The GitHub repository mustakinshvn/PDS-12-24 contains a labelled image folder "nap chai" with 12 categories: train den, train do, train hong, train trang, train vang, train xanh la, val den, val do, val hong, val trang, val vang, val xanh la. Examples follow, each with its label.

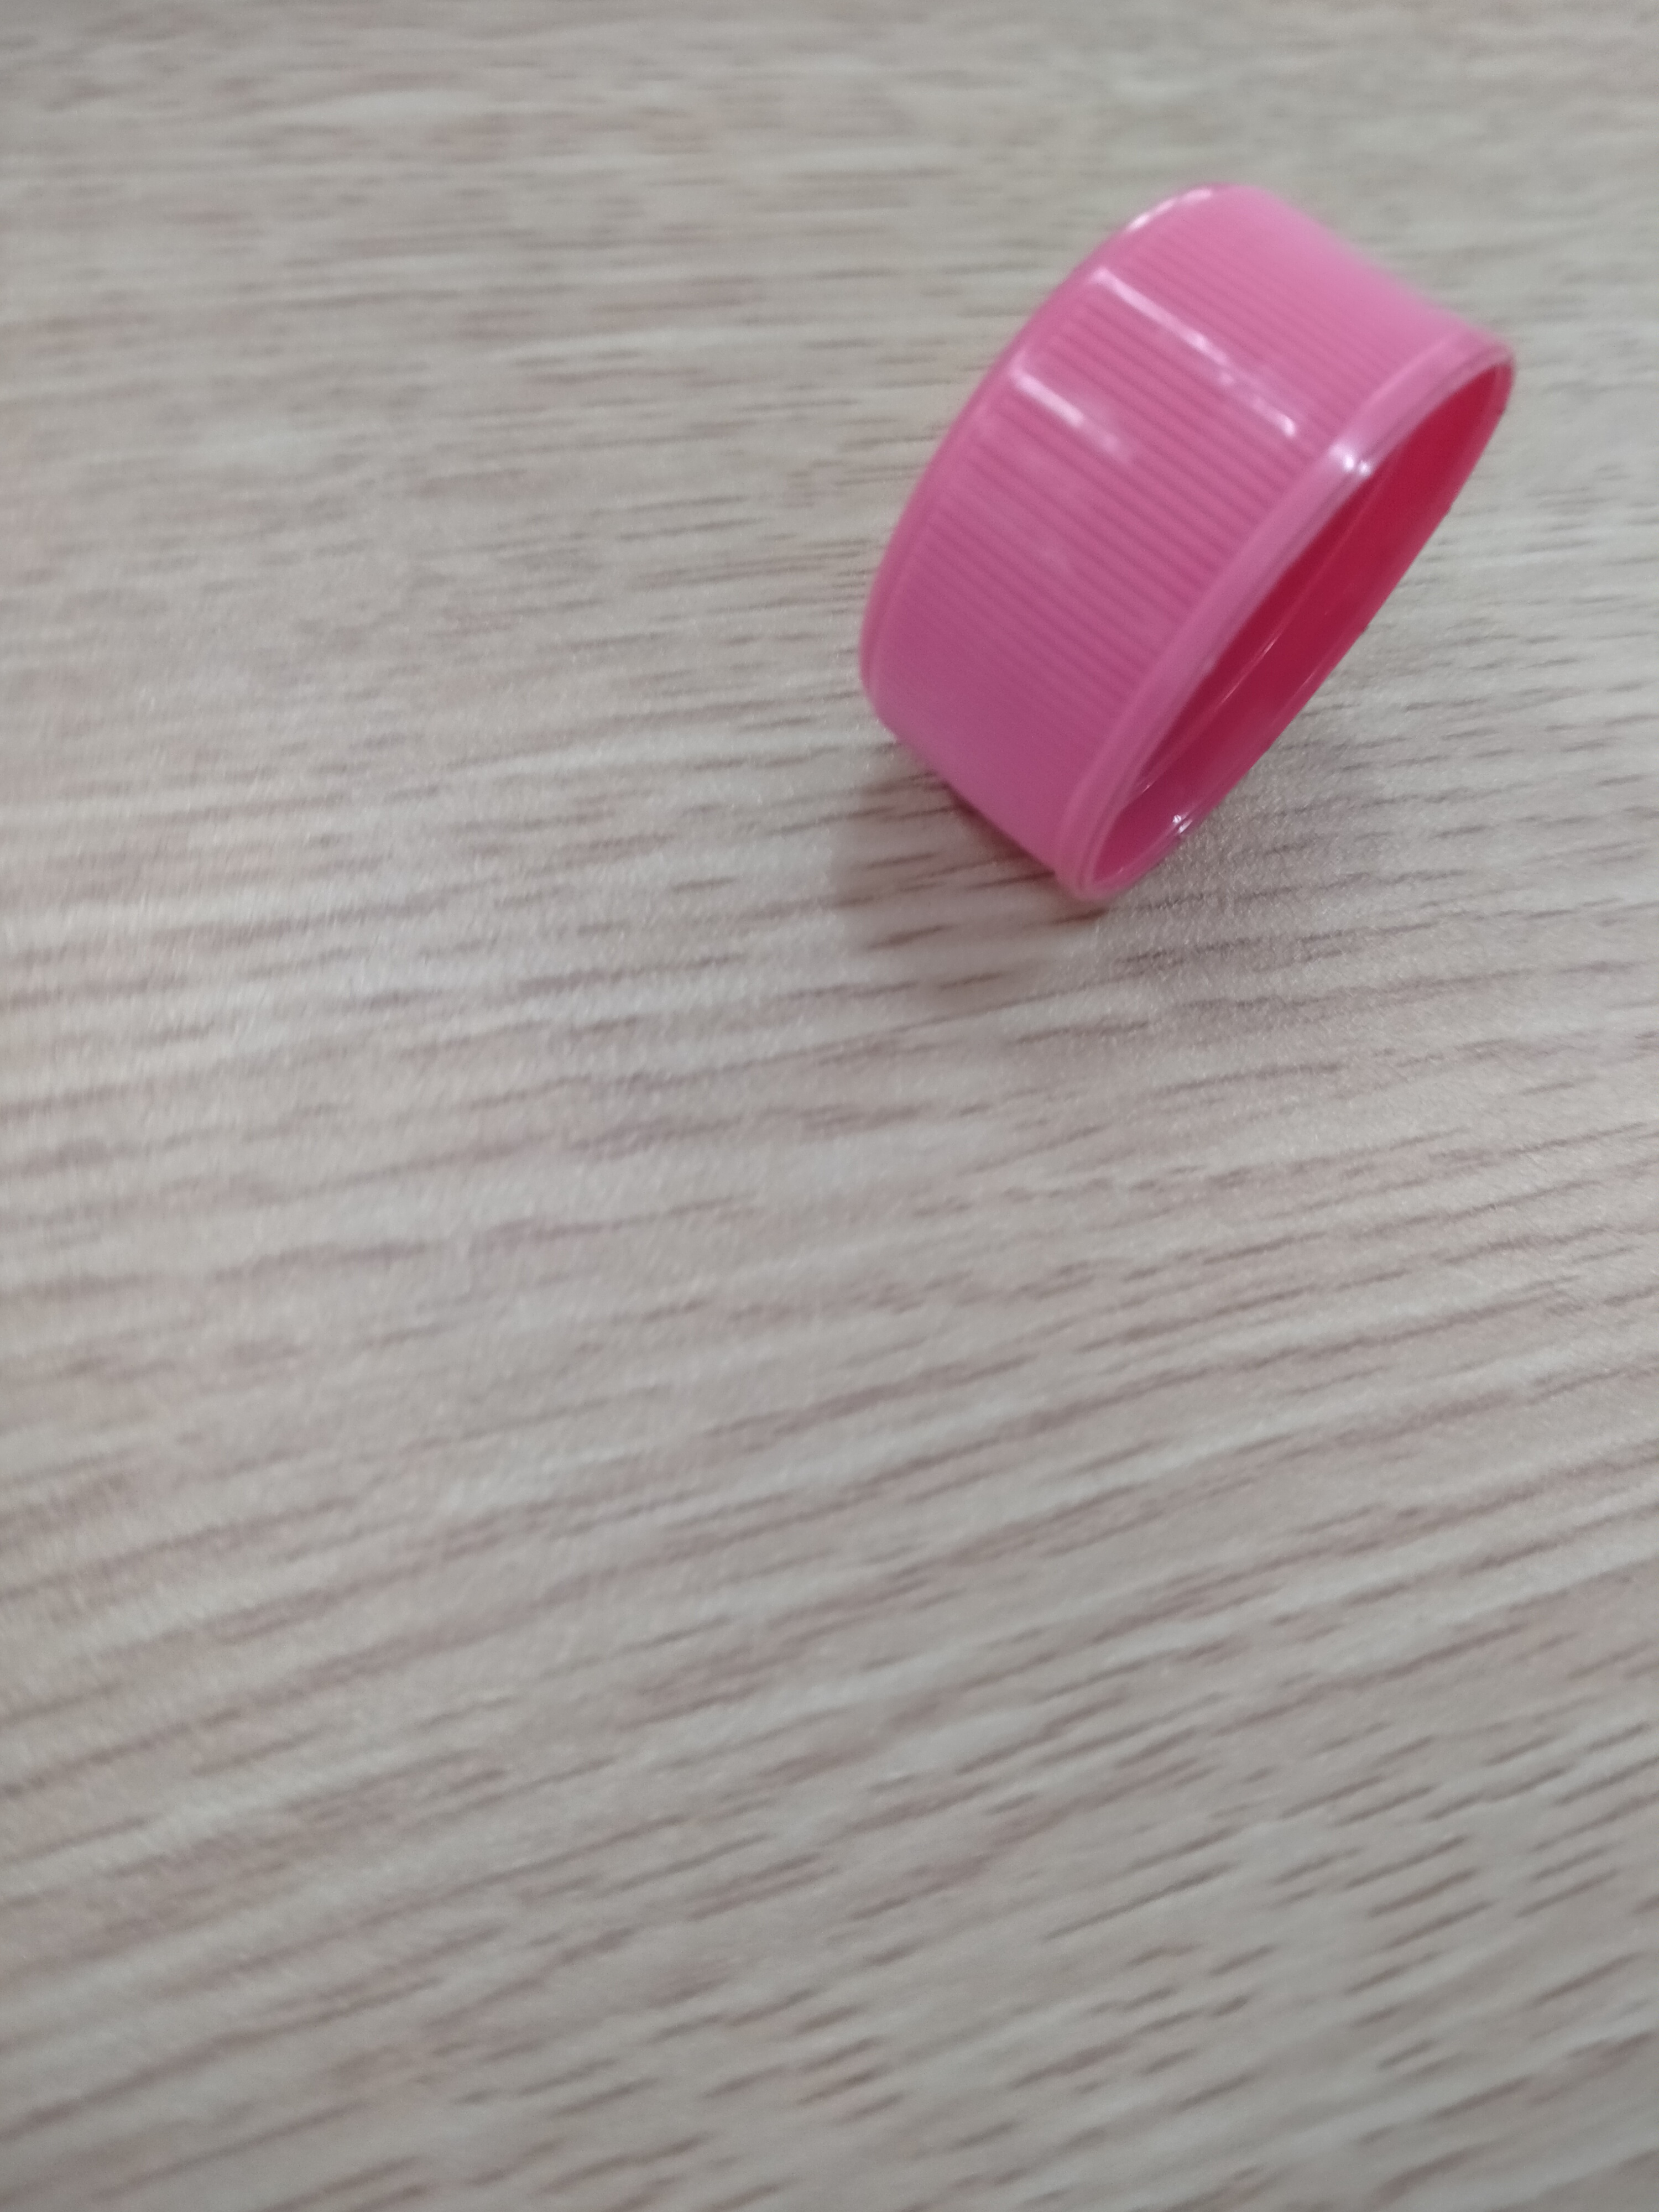
Label: val hong

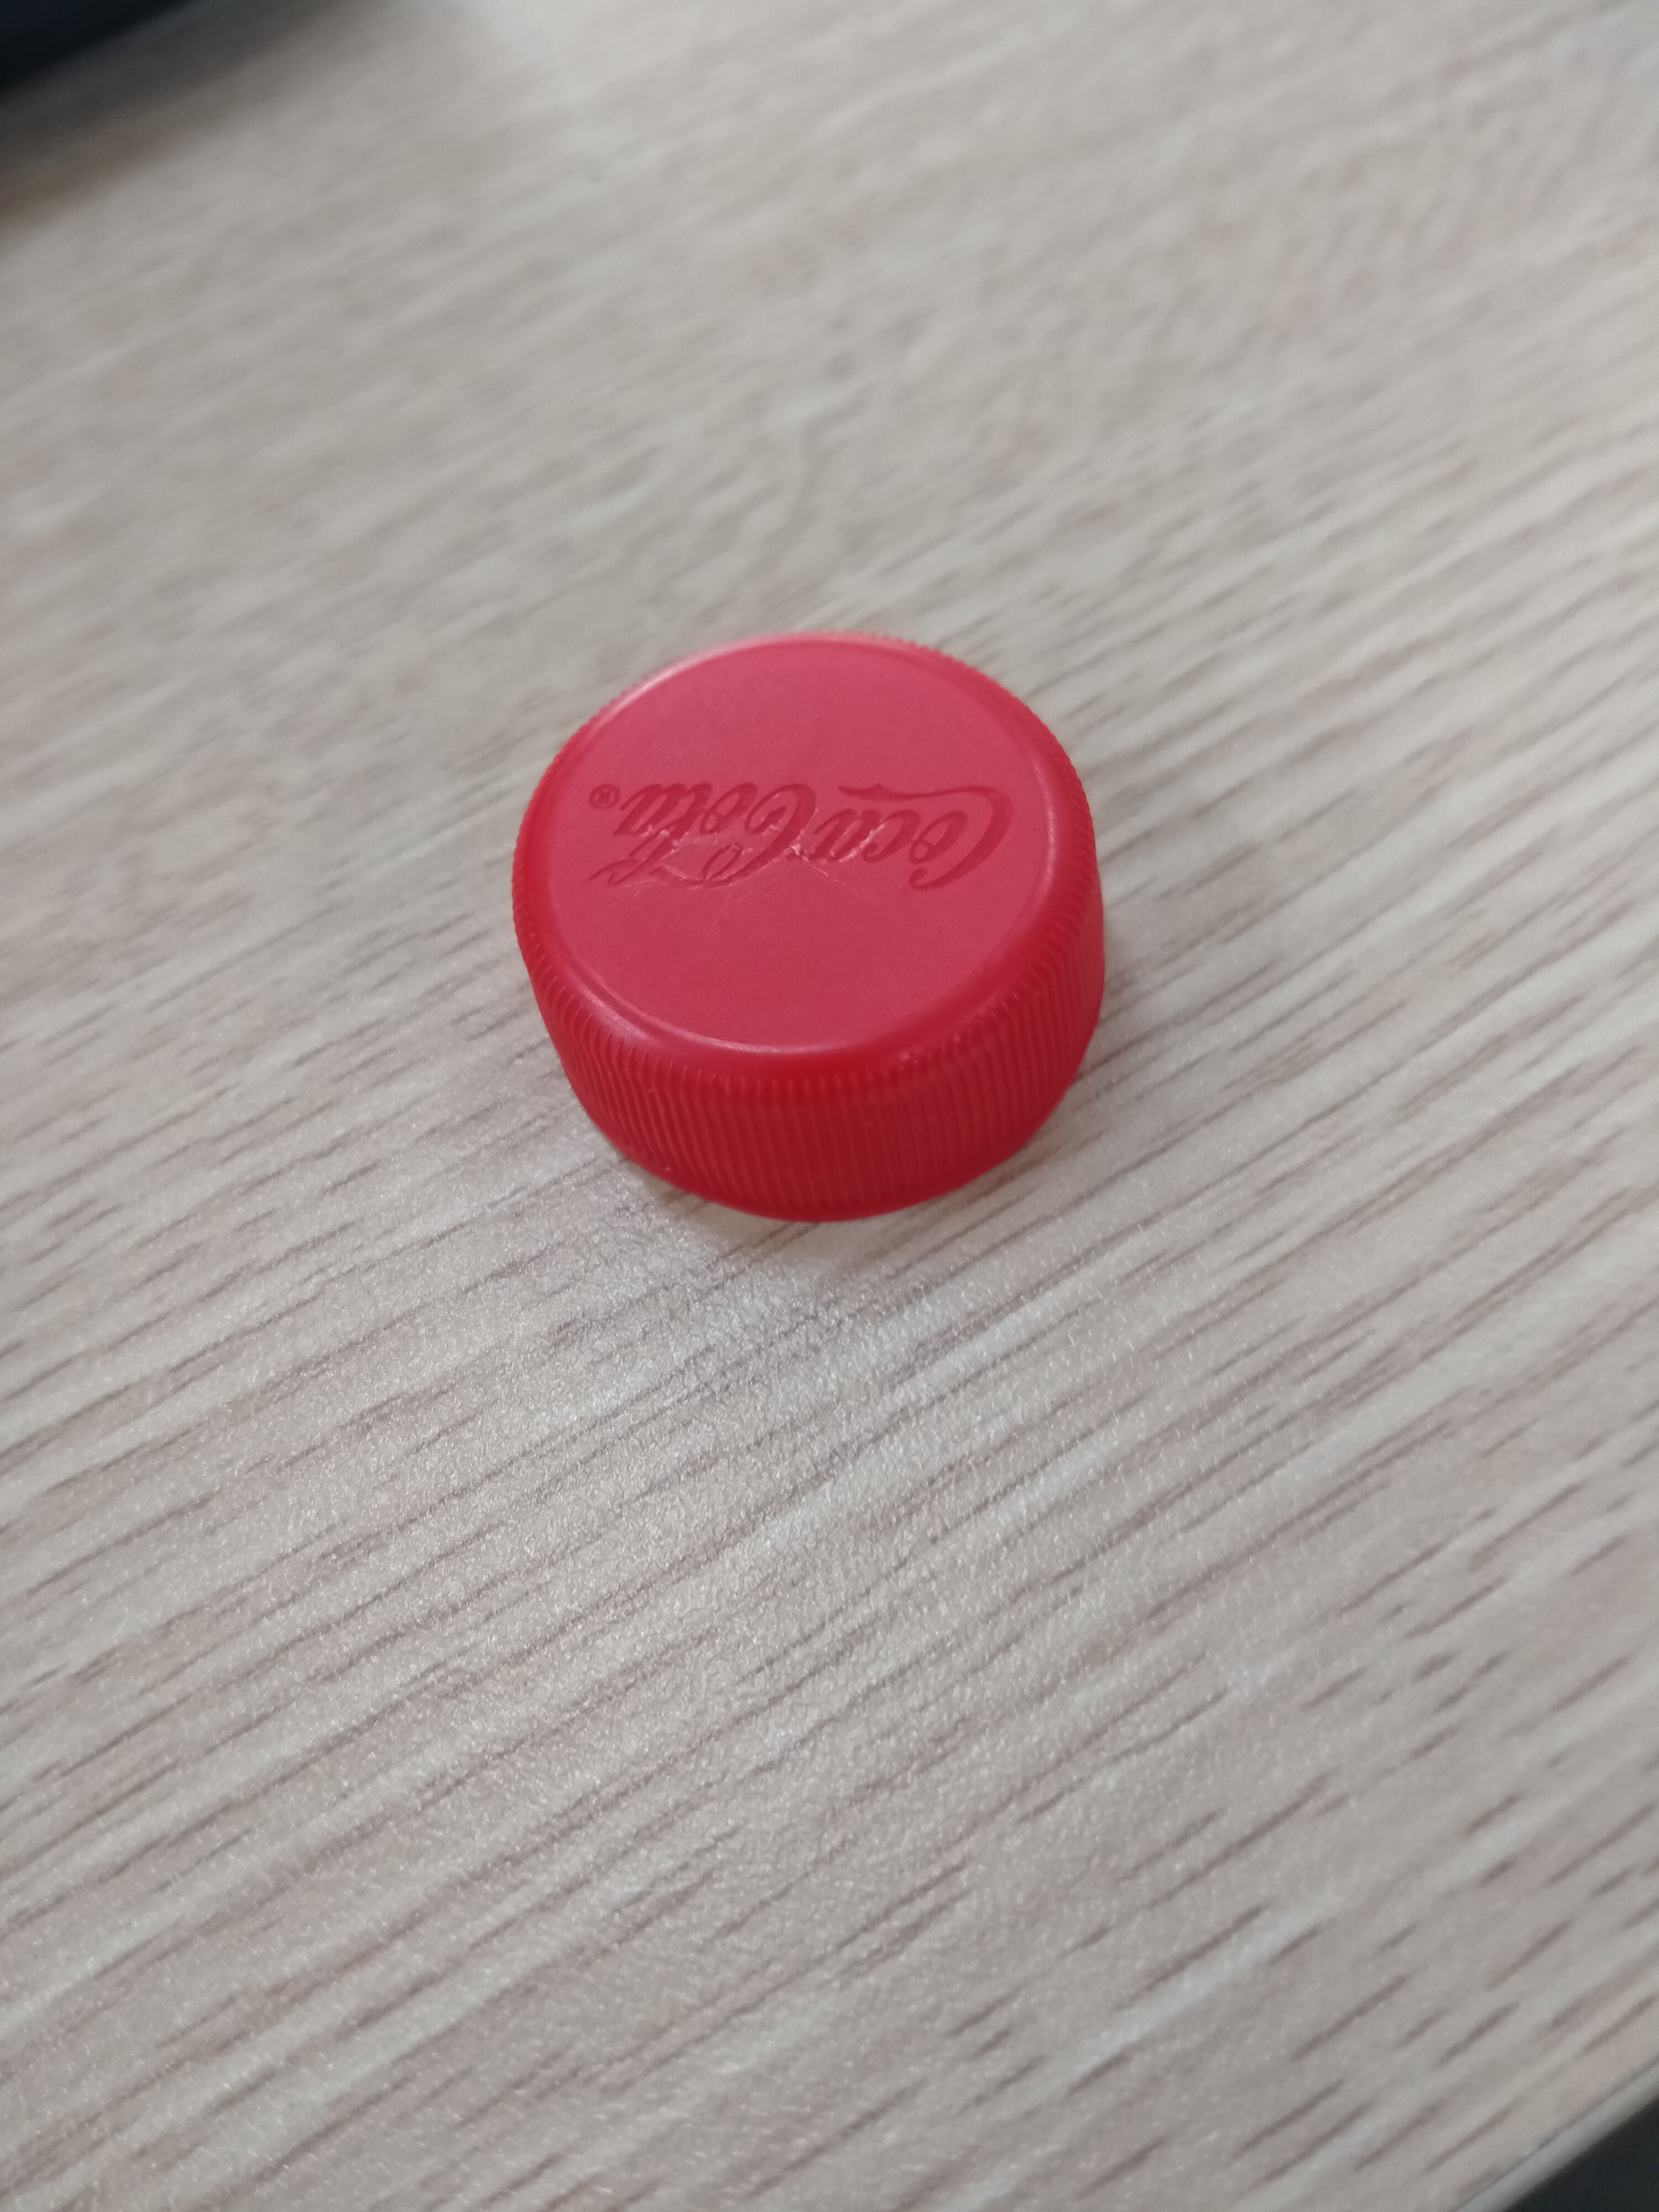
Label: val do

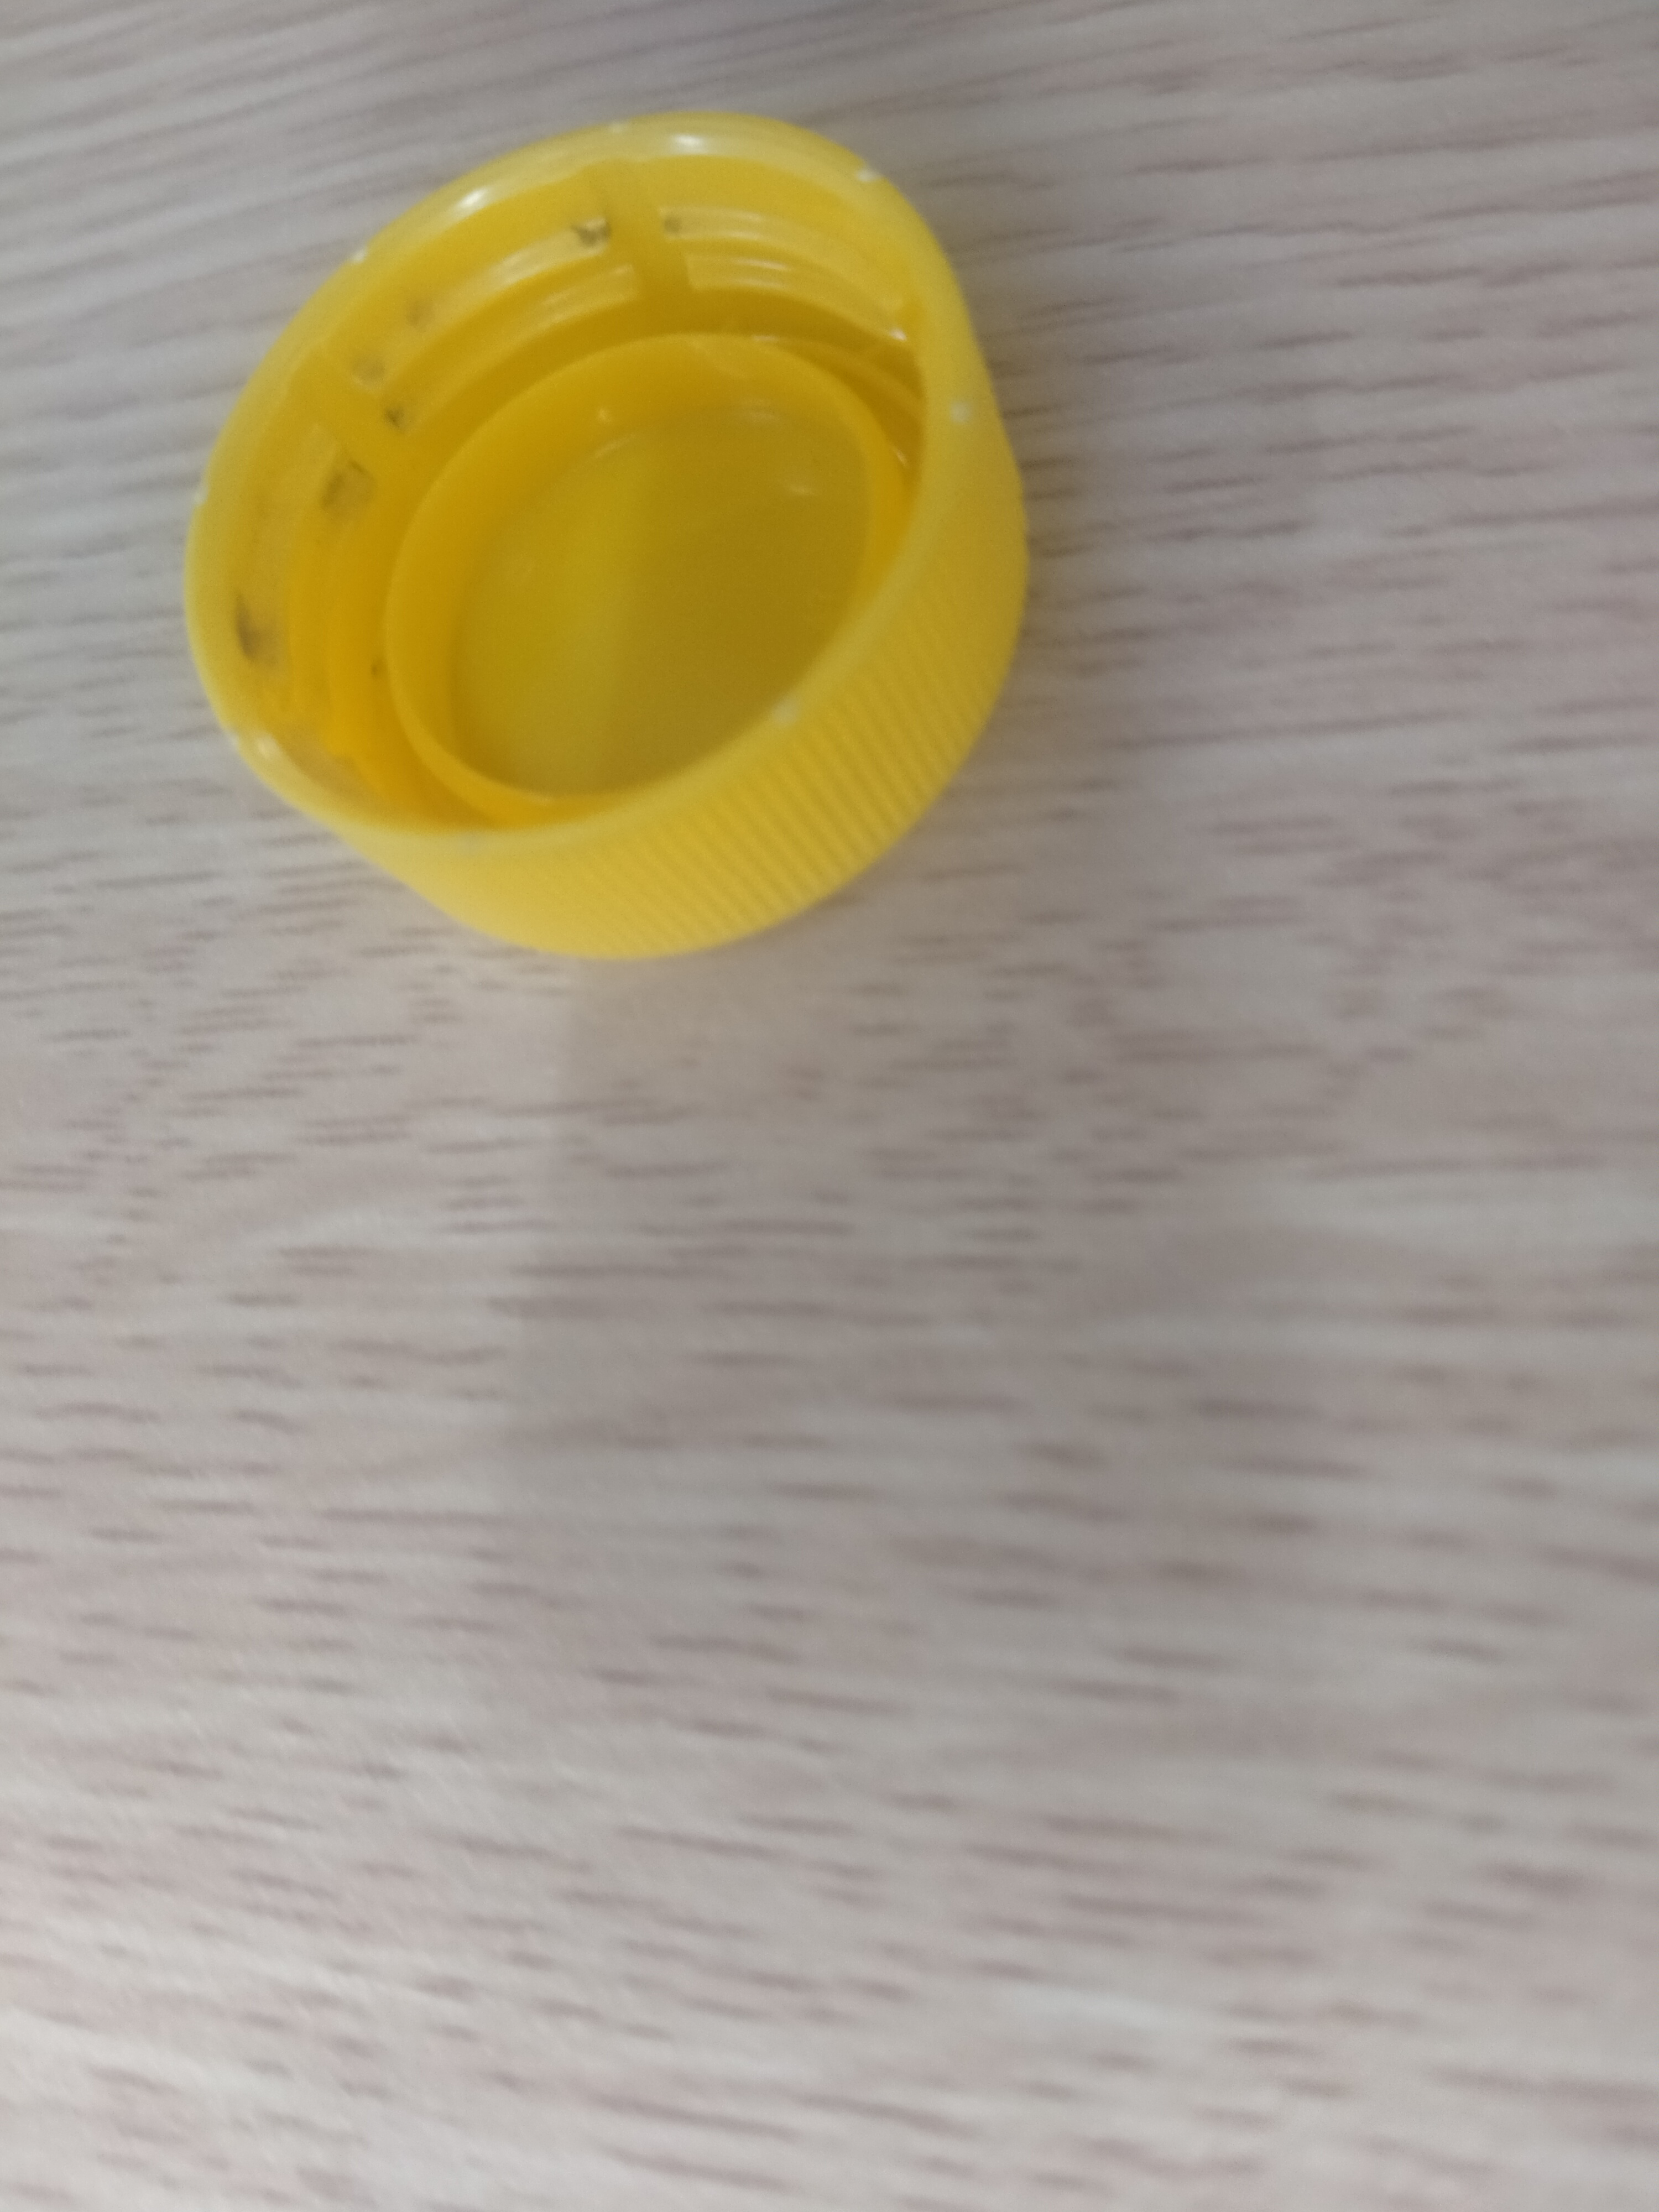
Label: train vang

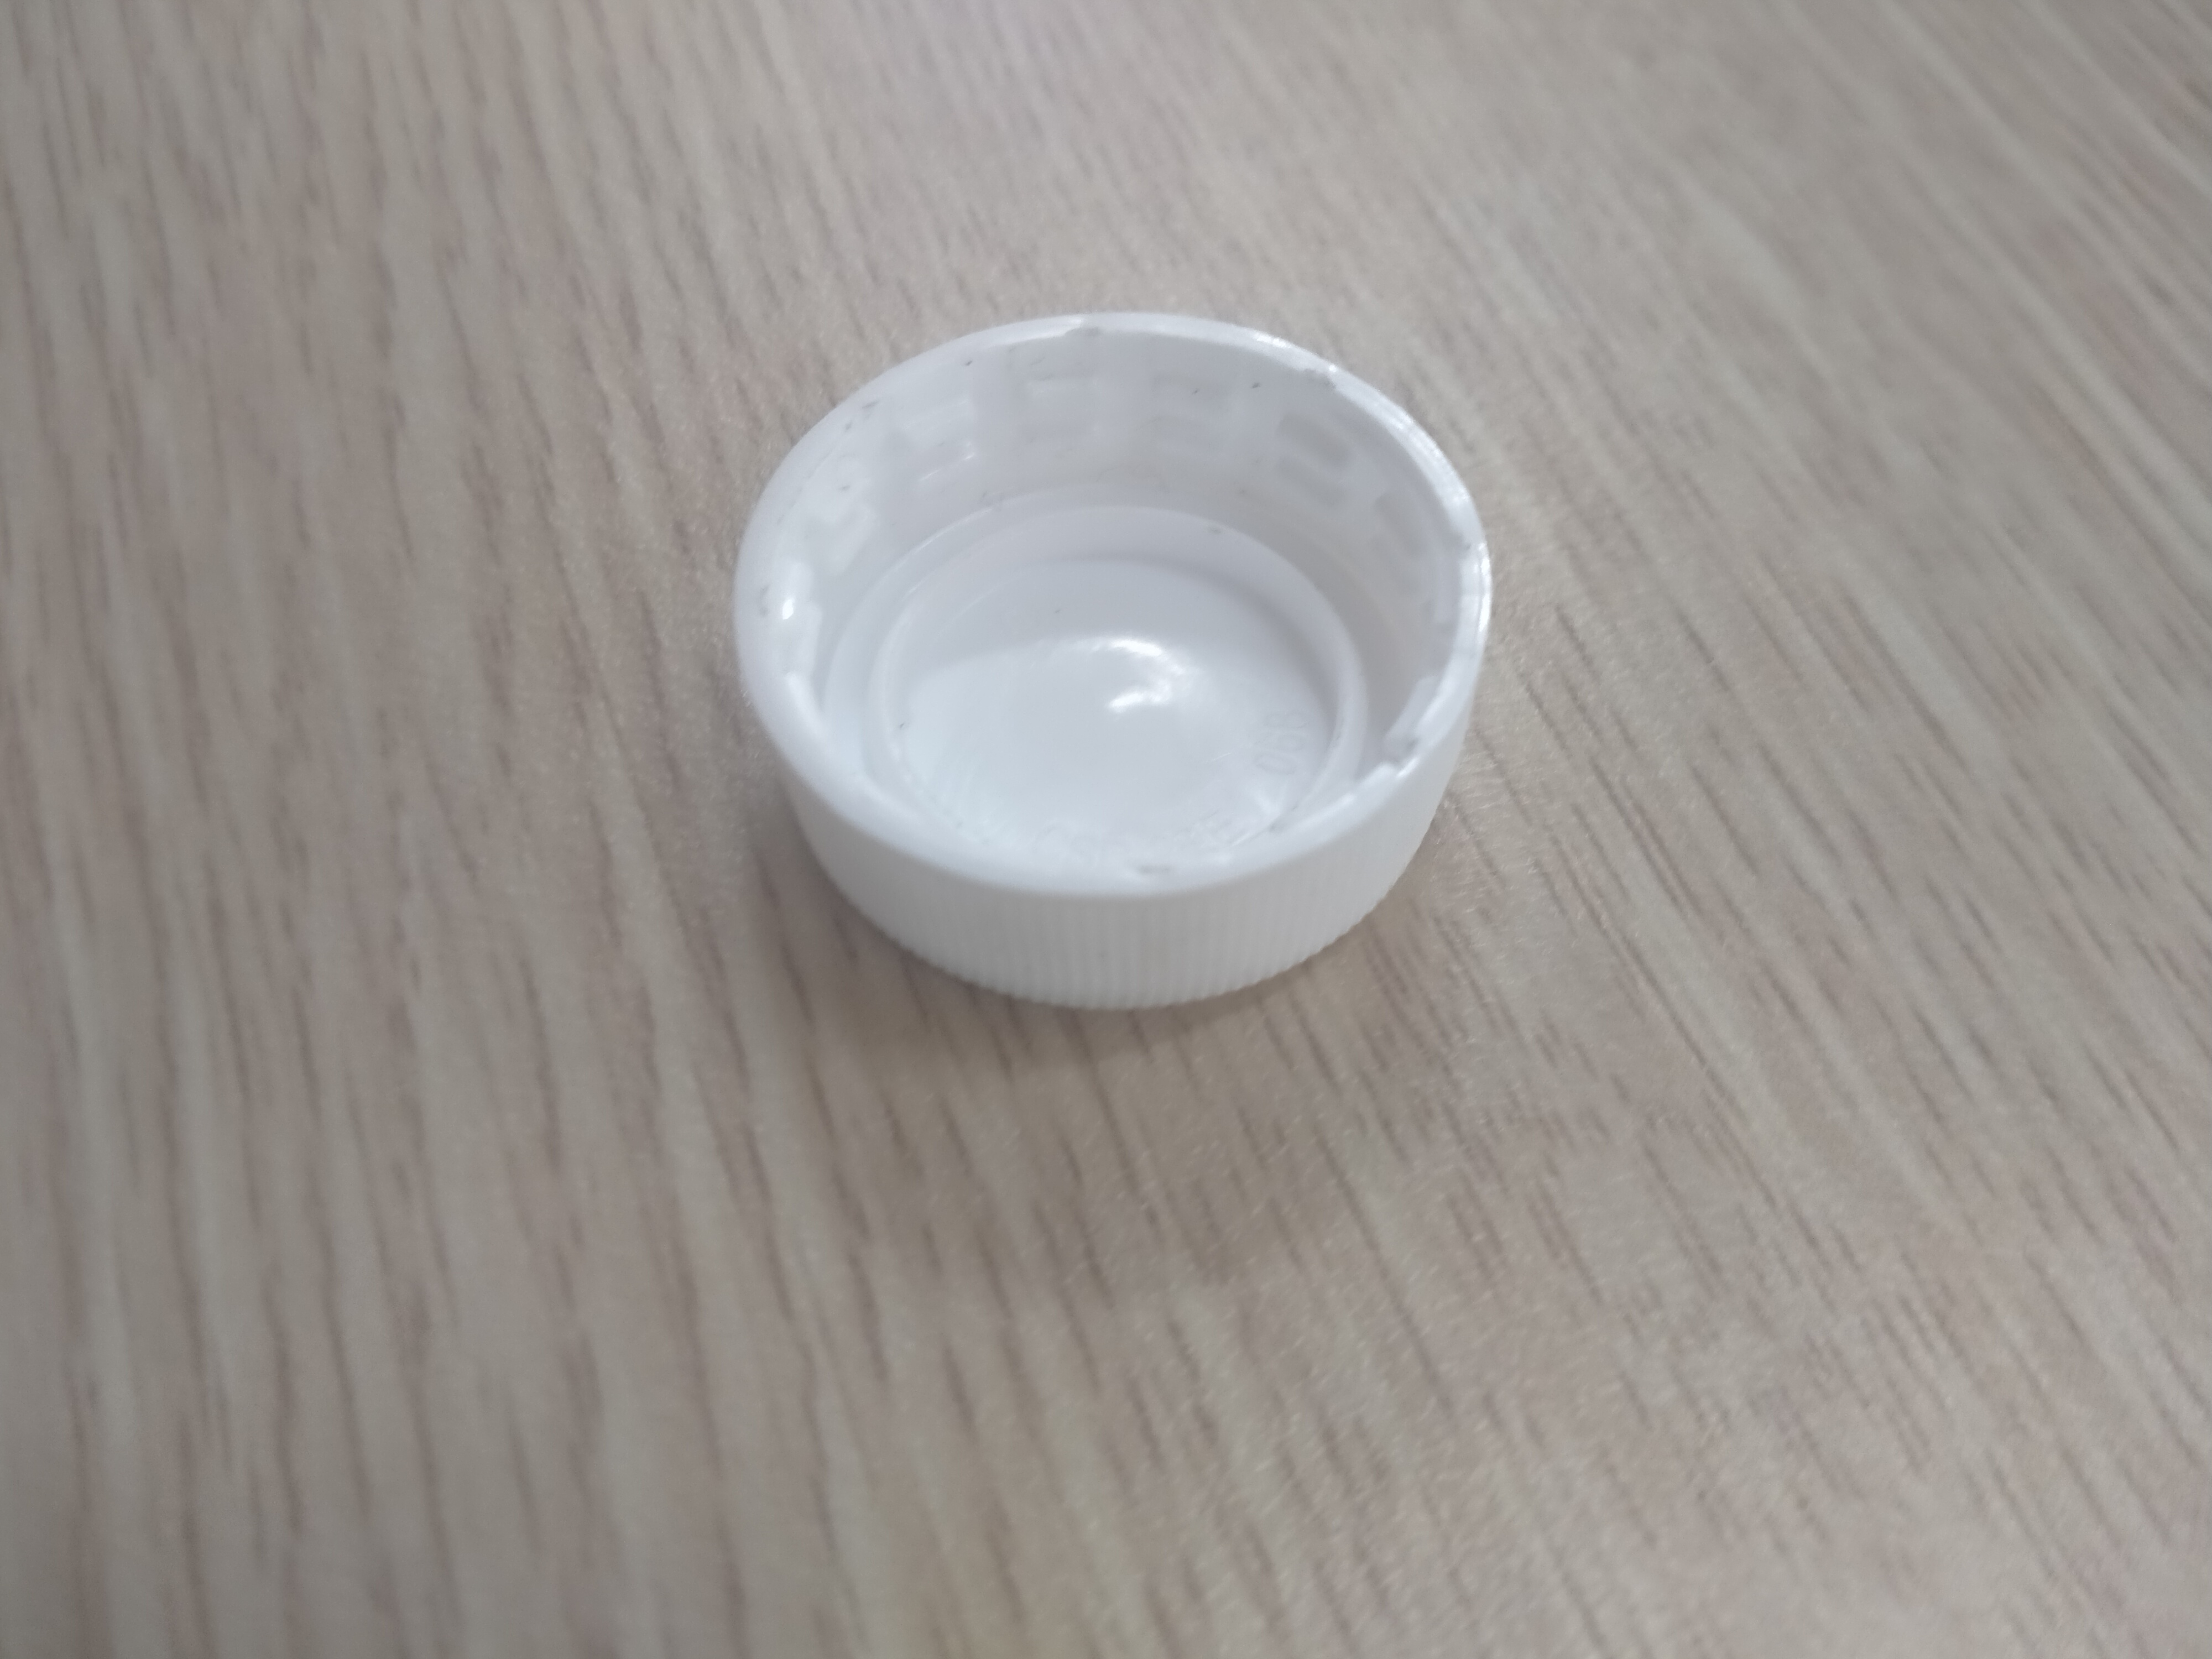
Label: val trang

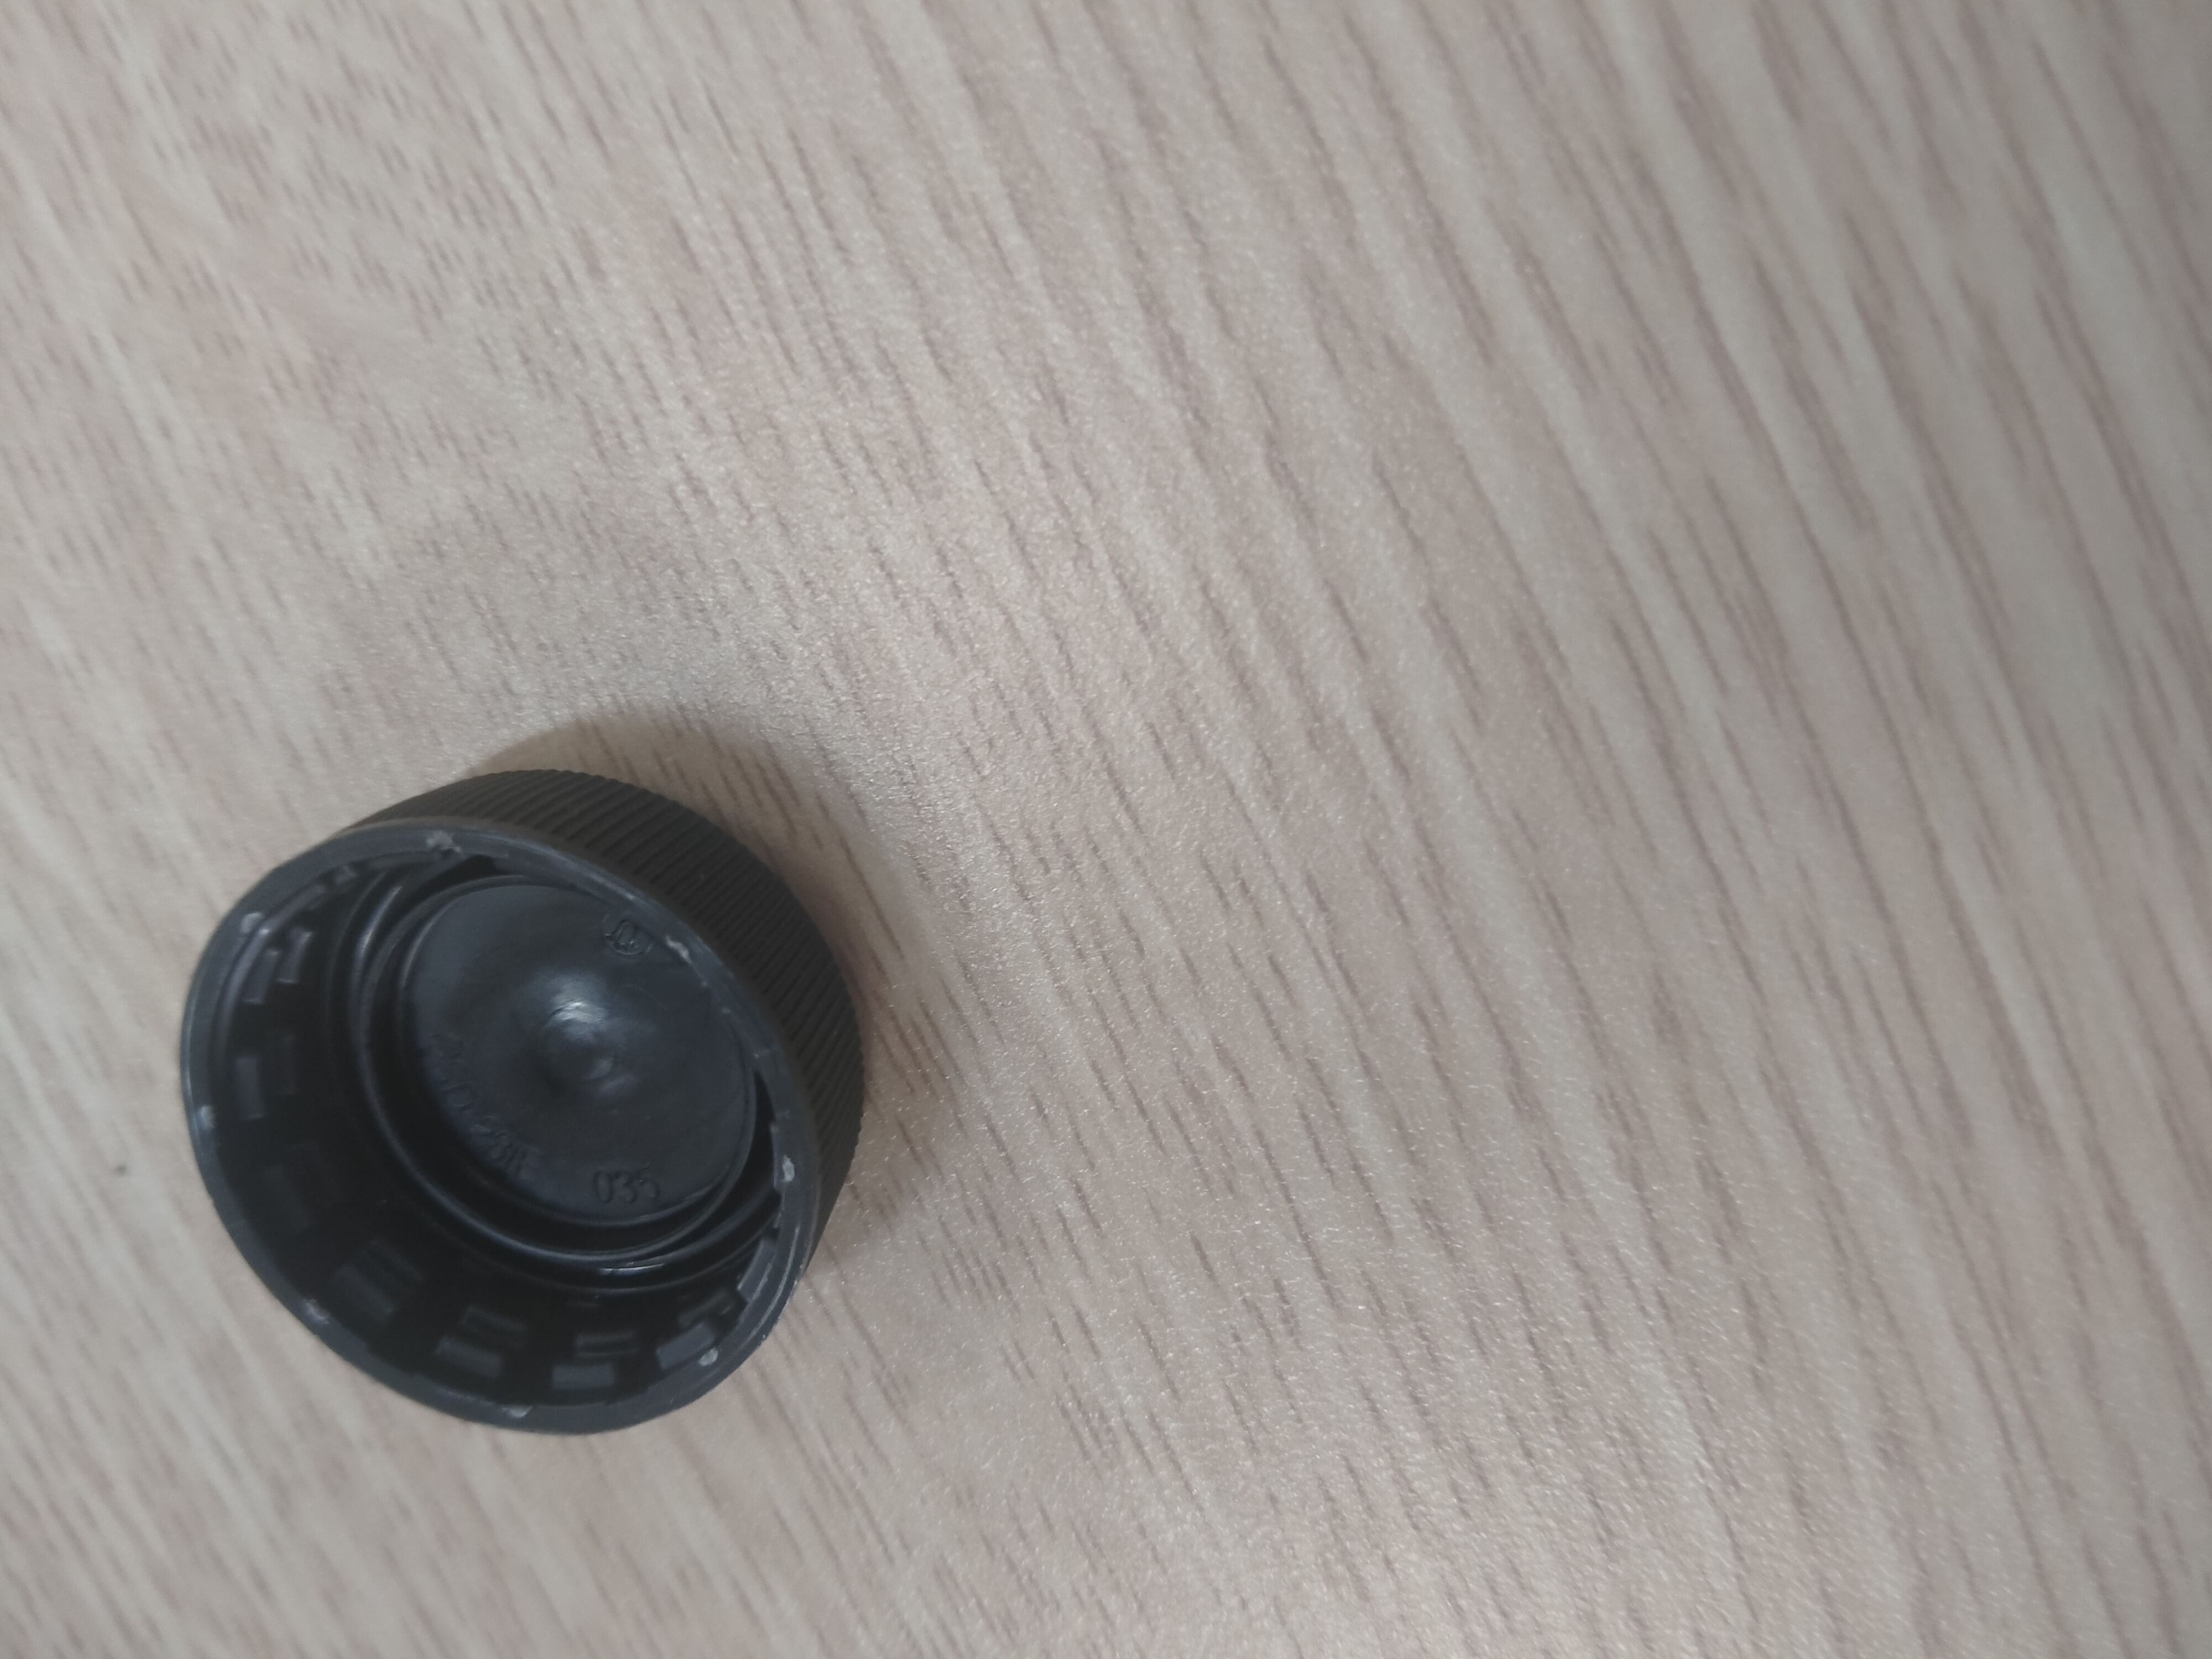
Label: train den

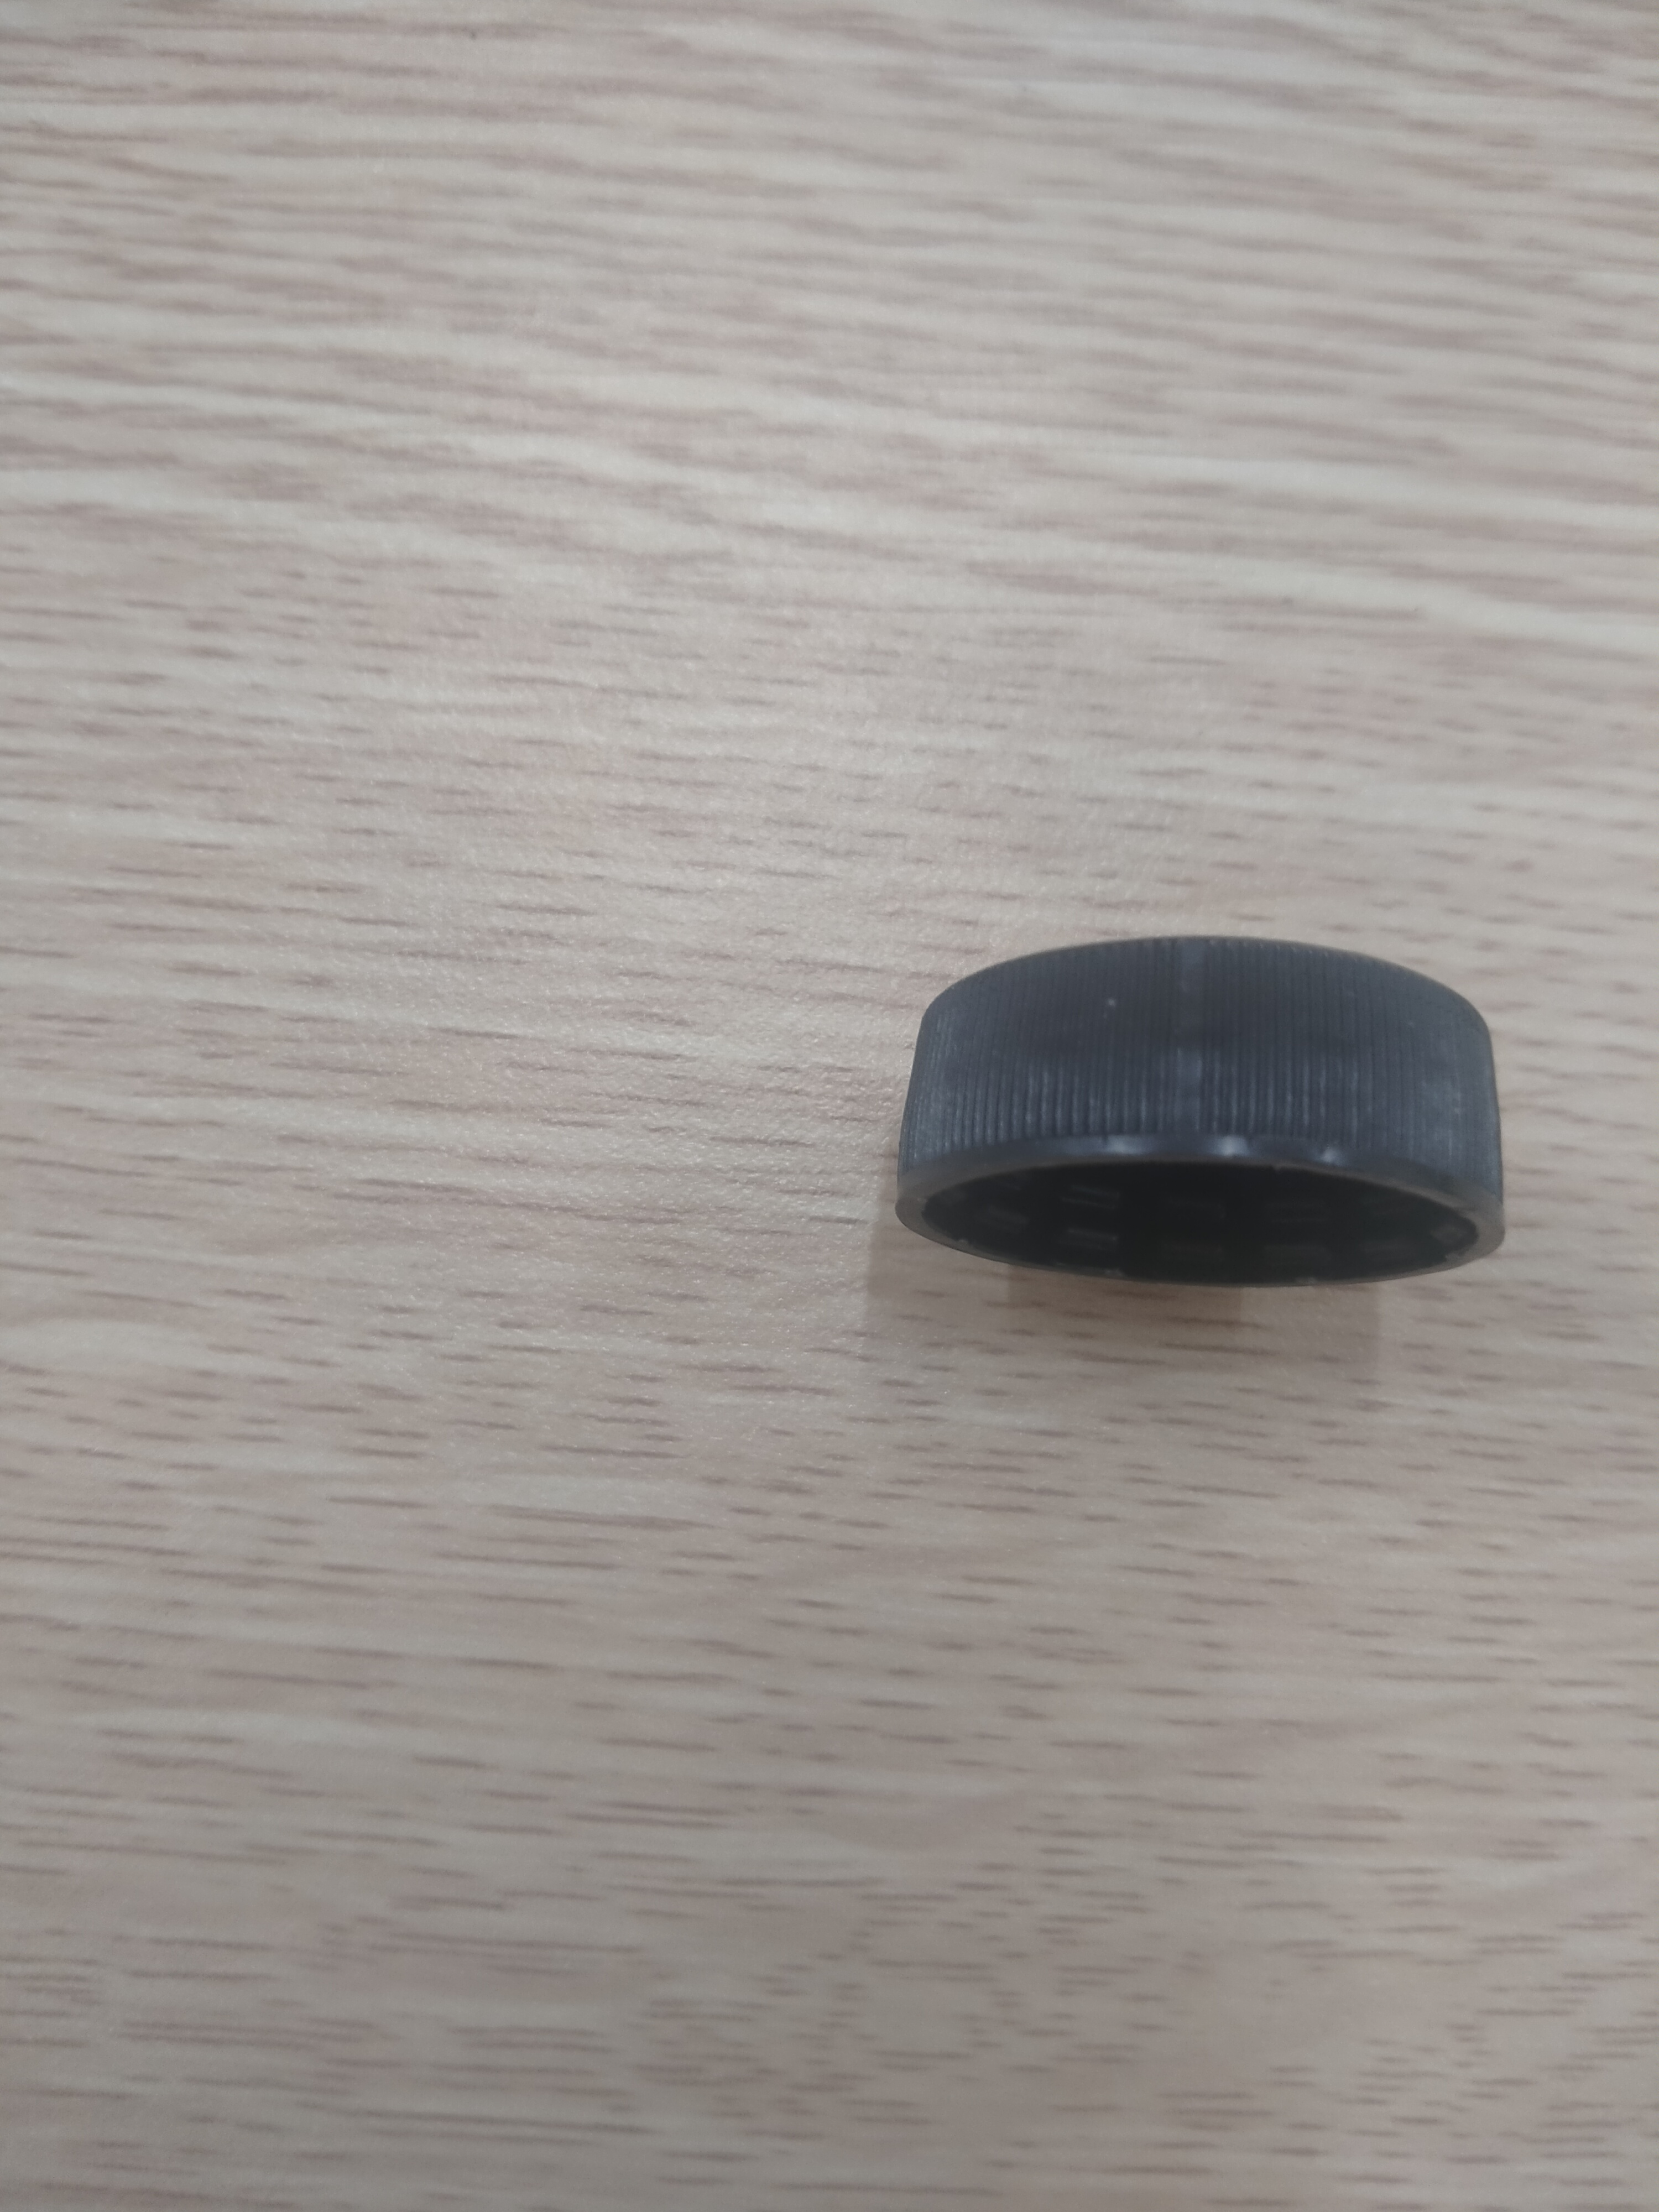
Label: val den
